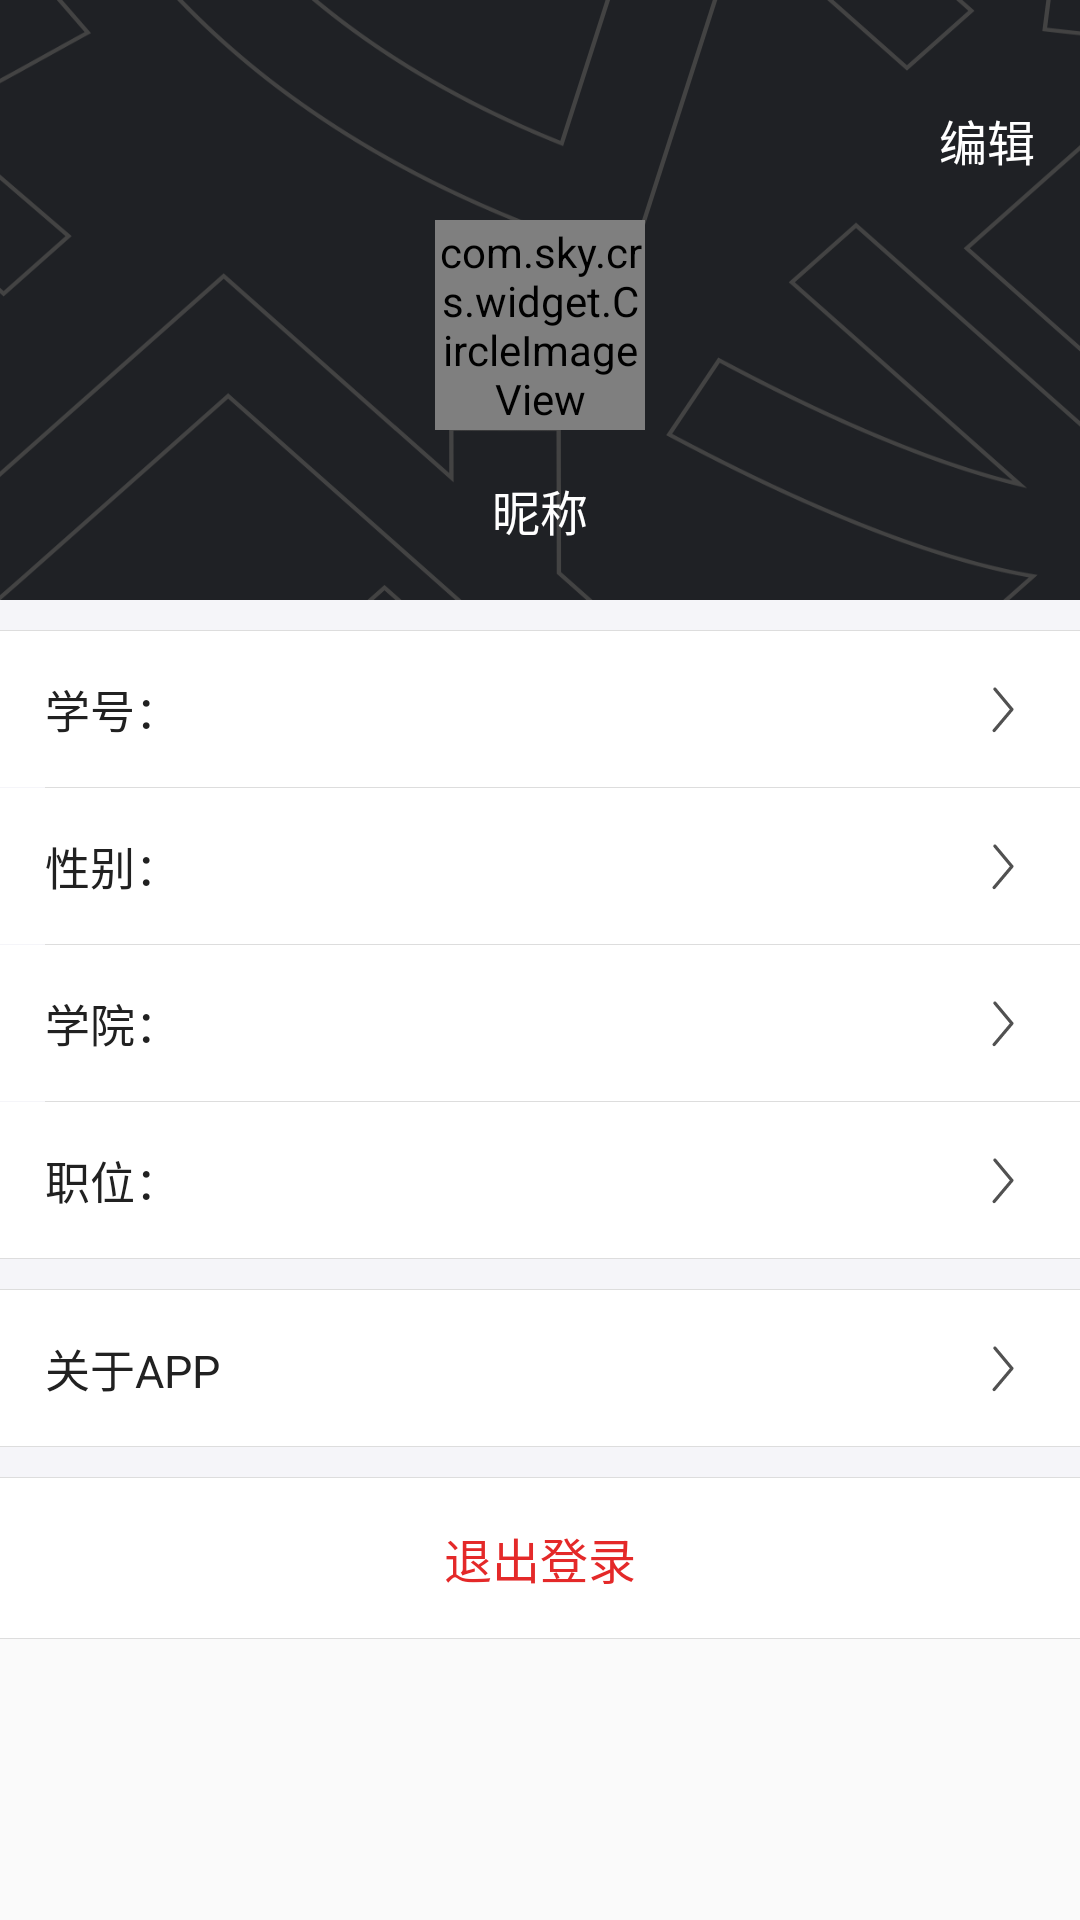

The Android layout XML behind this screen, and the referenced resources:
<!-- AndroidManifest.xml: application theme AppTheme -->
<!-- res/layout/fragment_mine.xml -->
<?xml version="1.0" encoding="utf-8"?>
<ScrollView xmlns:android="http://schemas.android.com/apk/res/android"
            xmlns:app="http://schemas.android.com/apk/res-auto"
            android:layout_width="match_parent"
            android:layout_height="match_parent"
            android:scrollbars="none">

    <LinearLayout
        android:layout_width="match_parent"
        android:layout_height="match_parent"
        android:background="#F5F5F9"
        android:orientation="vertical">


        <LinearLayout
            android:layout_width="match_parent"
            android:layout_height="200dp"
            android:background="@drawable/main_head_bg"
            android:gravity="center_horizontal"
            android:orientation="vertical"
            android:paddingTop="20dp">

            <TextView
                android:id="@+id/edit_tv"
                android:layout_width="wrap_content"
                android:layout_height="wrap_content"
                android:layout_gravity="right"
                android:layout_margin="15dp"
                android:text="编辑"
                android:textColor="@color/white"
                android:textSize="@dimen/text16sp"/>

            <com.sky.crs.widget.CircleImageView
                android:id="@+id/iv_avatar"
                android:layout_width="70dp"
                android:layout_height="70dp"
                android:src="@drawable/avatar"
                app:civ_border_color="#212121"
                app:civ_border_width="1dp"/>

            <TextView
                android:id="@+id/tv_name"
                android:layout_width="wrap_content"
                android:layout_height="wrap_content"
                android:layout_marginTop="15dp"
                android:text="昵称"
                android:textColor="@color/white"
                android:textSize="16sp"/>

        </LinearLayout>

        <View
            android:layout_width="match_parent"
            android:layout_height="1px"
            android:layout_marginTop="10dp"
            android:background="#dddddd"/>

        <LinearLayout
            android:id="@+id/rl_studentid"
            android:layout_width="match_parent"
            android:layout_height="wrap_content"
            android:background="@color/white"
            android:gravity="center_vertical"
            android:padding="15dp">

            <TextView
                android:id="@+id/student_id"
                android:layout_width="0dp"
                android:layout_height="wrap_content"
                android:layout_weight="1"
                android:text="@string/stud"
                android:textColor="#212121"
                android:textSize="15sp"/>

            <ImageView
                android:layout_width="wrap_content"
                android:layout_height="wrap_content"
                android:src="@drawable/arrow_right"/>

        </LinearLayout>

        <View
            android:layout_width="match_parent"
            android:layout_height="1px"
            android:layout_marginLeft="15dp"
            android:background="#dddddd"/>

        <LinearLayout
            android:id="@+id/rl_gender"
            android:layout_width="match_parent"
            android:layout_height="wrap_content"
            android:background="@color/white"
            android:gravity="center_vertical"
            android:padding="15dp">

            <TextView
                android:id="@+id/gender"
                android:layout_width="0dp"
                android:layout_height="wrap_content"
                android:layout_weight="1"
                android:text="@string/gender"
                android:textColor="#212121"
                android:textSize="15sp"/>

            <ImageView
                android:layout_width="wrap_content"
                android:layout_height="wrap_content"
                android:src="@drawable/arrow_right"/>

        </LinearLayout>

        <View
            android:layout_width="match_parent"
            android:layout_height="1px"
            android:layout_marginLeft="15dp"
            android:background="#dddddd"/>

        <LinearLayout
            android:id="@+id/rl_xuey"
            android:layout_width="match_parent"
            android:layout_height="wrap_content"
            android:background="@color/white"
            android:gravity="center_vertical"
            android:padding="15dp">

            <TextView
                android:id="@+id/xueyuan"
                android:layout_width="0dp"
                android:layout_height="wrap_content"
                android:layout_weight="1"
                android:text="@string/xuey"
                android:textColor="#212121"
                android:textSize="15sp"/>

            <ImageView
                android:layout_width="wrap_content"
                android:layout_height="wrap_content"
                android:src="@drawable/arrow_right"/>

        </LinearLayout>

        <View
            android:layout_width="match_parent"
            android:layout_height="1px"
            android:layout_marginLeft="15dp"
            android:background="#dddddd"/>

        <LinearLayout
            android:id="@+id/rl_zhiw"
            android:layout_width="match_parent"
            android:layout_height="wrap_content"
            android:background="@color/white"
            android:gravity="center_vertical"
            android:padding="15dp">

            <TextView
                android:id="@+id/zhiw"
                android:layout_width="0dp"
                android:layout_height="wrap_content"
                android:layout_weight="1"
                android:text="@string/zhiw"
                android:textColor="#212121"
                android:textSize="15sp"/>

            <ImageView
                android:layout_width="wrap_content"
                android:layout_height="wrap_content"
                android:src="@drawable/arrow_right"/>

        </LinearLayout>

        <View
            android:layout_width="match_parent"
            android:layout_height="1px"
            android:background="#dddddd"/>

        <View
            android:layout_width="match_parent"
            android:layout_height="1px"
            android:layout_marginTop="10dp"
            android:background="#dddddd"/>

        <LinearLayout
            android:id="@+id/about"
            android:layout_width="match_parent"
            android:layout_height="wrap_content"
            android:background="@color/white"
            android:gravity="center_vertical"
            android:padding="15dp">

            <TextView
                android:layout_width="0dp"
                android:layout_height="wrap_content"
                android:layout_weight="1"
                android:text="关于APP"
                android:textColor="#212121"
                android:textSize="15sp"/>

            <ImageView
                android:layout_width="wrap_content"
                android:layout_height="wrap_content"
                android:src="@drawable/arrow_right"/>

        </LinearLayout>

        <View
            android:layout_width="match_parent"
            android:layout_height="1px"
            android:background="#dddddd"/>

        <View
            android:layout_width="match_parent"
            android:layout_height="1px"
            android:layout_marginTop="10dp"
            android:background="#dddddd"/>

        <LinearLayout
            android:id="@+id/exit"
            android:layout_width="match_parent"
            android:layout_height="wrap_content"
            android:background="@color/white"
            android:gravity="center"
            android:padding="15dp">

            <TextView
                android:layout_width="wrap_content"
                android:layout_height="wrap_content"
                android:text="退出登录"
                android:textColor="#E42929"
                android:textSize="16sp"/>

        </LinearLayout>

        <View
            android:layout_width="match_parent"
            android:layout_height="1px"
            android:background="#dddddd"/>
    </LinearLayout>
</ScrollView>
<!-- resources referenced by this layout -->
<resources>
  <color name="white">#fff</color>
  <dimen name="text16sp">16sp</dimen>
  <!-- drawable arrow_right: png bitmap (drawable-xxhdpi, 723 bytes) -->
  <!-- drawable avatar: png bitmap (drawable-xxhdpi, 8723 bytes) -->
  <!-- drawable main_head_bg: png bitmap (drawable-xxhdpi, 16548 bytes) -->
  <string name="gender">性别：</string>
  <string name="stud">学号：</string>
  <string name="xuey">学院：</string>
  <string name="zhiw">职位：</string>
  <style name="AppTheme" parent="Theme.AppCompat.Light.DarkActionBar">
          
          <item name="colorPrimary">@color/colorPrimary</item>
          <item name="colorPrimaryDark">@color/colorPrimaryDark</item>
          <item name="colorAccent">@color/colorAccent</item>
      </style>
  <color name="colorPrimary">#212121</color>
  <color name="colorPrimaryDark">#212121</color>
  <color name="colorAccent">#2caf7f</color>
</resources>
